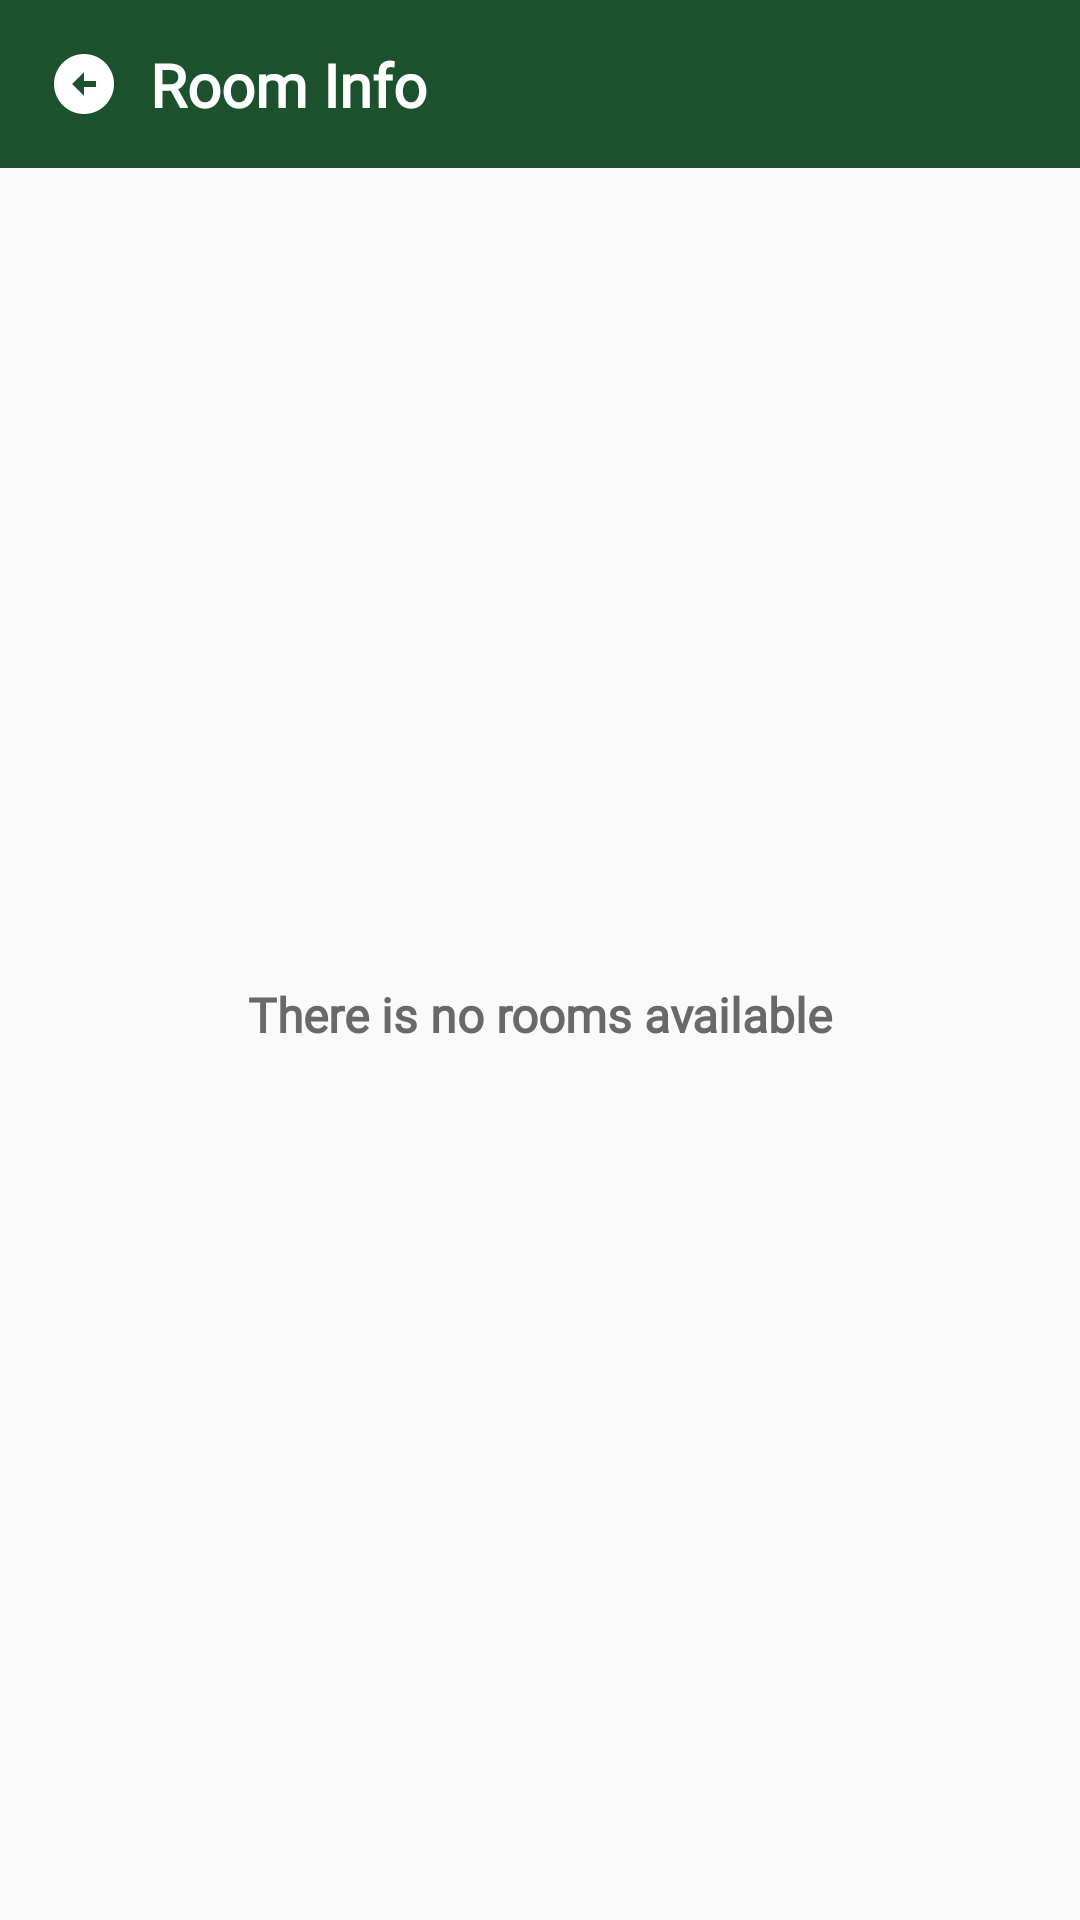

This screen was rendered from an Android layout file. Write that file and the resources it references.
<!-- AndroidManifest.xml: application theme Theme.Tourism -->
<!-- res/layout/activity_view_travel_info.xml -->
<?xml version="1.0" encoding="utf-8"?>
<androidx.constraintlayout.widget.ConstraintLayout xmlns:android="http://schemas.android.com/apk/res/android"
    xmlns:app="http://schemas.android.com/apk/res-auto"
    android:layout_width="match_parent"
    android:layout_height="match_parent">

    <androidx.constraintlayout.widget.ConstraintLayout
        android:layout_width="match_parent"
        android:layout_height="?actionBarSize"
        android:background="@color/app_color"
        app:layout_constraintTop_toTopOf="parent">

        <ImageView
            android:id="@+id/iv_back"
            android:layout_width="wrap_content"
            android:layout_height="wrap_content"
            android:layout_marginStart="@dimen/sp_16"
            android:src="@drawable/ic_back_arrow"
            app:layout_constraintBottom_toBottomOf="parent"
            app:layout_constraintStart_toStartOf="parent"
            app:layout_constraintTop_toTopOf="parent" />

        <TextView
            android:layout_width="wrap_content"
            android:layout_height="wrap_content"
            android:layout_marginStart="@dimen/sp_10"
            android:fontFamily="@font/roboto"
            android:text="@string/room_info"
            android:textColor="@color/app_text_color"
            android:textSize="@dimen/sp_20"
            android:textStyle="bold"
            app:layout_constraintBottom_toBottomOf="parent"
            app:layout_constraintStart_toEndOf="@id/iv_back"
            app:layout_constraintTop_toTopOf="parent" />

    </androidx.constraintlayout.widget.ConstraintLayout>

    <androidx.constraintlayout.widget.ConstraintLayout
        android:layout_width="match_parent"
        android:layout_height="match_parent"
        android:layout_marginTop="?actionBarSize"
        android:layout_marginBottom="@dimen/sp_20">

        <androidx.recyclerview.widget.RecyclerView
            android:id="@+id/recyclerview_travel_info"
            android:layout_width="match_parent"
            android:layout_height="match_parent" />

        <TextView
            android:id="@+id/empty_string"
            android:layout_width="match_parent"
            android:layout_height="wrap_content"
            android:fontFamily="@font/roboto"
            android:gravity="center"
            android:text="@string/there_is_no_rooms_available"
            android:textColor="@color/lite_black"
            android:textSize="@dimen/sp_16"
            android:textStyle="bold"
            app:layout_constraintBottom_toBottomOf="parent"
            app:layout_constraintTop_toTopOf="parent" />

    </androidx.constraintlayout.widget.ConstraintLayout>

    <androidx.constraintlayout.widget.ConstraintLayout
        android:id="@+id/constraint_progress_bar"
        android:layout_width="match_parent"
        android:layout_height="match_parent"
        android:background="@color/black_300"
        android:padding="@dimen/sp_16"
        android:visibility="gone"
        app:layout_constraintBottom_toBottomOf="parent"
        app:layout_constraintLeft_toLeftOf="parent"
        app:layout_constraintRight_toRightOf="parent"
        app:layout_constraintTop_toTopOf="parent">

        <ProgressBar
            android:id="@+id/progress_login"
            android:layout_width="@dimen/dp_50"
            android:layout_height="@dimen/dp_50"
            android:indeterminateTint="@color/blue"
            app:layout_constraintBottom_toBottomOf="parent"
            app:layout_constraintEnd_toEndOf="parent"
            app:layout_constraintStart_toStartOf="parent"
            app:layout_constraintTop_toTopOf="parent" />

    </androidx.constraintlayout.widget.ConstraintLayout>


</androidx.constraintlayout.widget.ConstraintLayout>
<!-- resources referenced by this layout -->
<resources>
  <color name="app_color">#1b512d</color>
  <color name="app_text_color">#FFFFFFFF</color>
  <color name="black_300">#915F5F5F</color>
  <color name="blue">#1A73E9</color>
  <color name="lite_black">#6A6868</color>
  <dimen name="dp_50">50dp</dimen>
  <dimen name="sp_10">10sp</dimen>
  <dimen name="sp_16">16sp</dimen>
  <dimen name="sp_20">20sp</dimen>
  <!-- drawable ic_back_arrow (drawable) -->
  <vector xmlns:android="http://schemas.android.com/apk/res/android"
      android:width="24dp"
      android:height="24dp"
      android:tint="@color/app_text_color"
      android:viewportWidth="24"
      android:viewportHeight="24">
      <path
          android:fillColor="@android:color/white"
          android:pathData="M2,12c0,5.52 4.48,10 10,10s10,-4.48 10,-10c0,-5.52 -4.48,-10 -10,-10C6.48,2 2,6.48 2,12zM12,11l4,0v2l-4,0l0,3l-4,-4l4,-4L12,11z" />
  </vector>
  <string name="room_info">Room Info</string>
  <string name="there_is_no_rooms_available">There is no rooms available</string>
  <style name="Theme.Tourism" parent="Theme.AppCompat.Light.NoActionBar">
          <item name="android:forceDarkAllowed" tools:targetApi="q">false</item>
          
          <item name="colorPrimary">@color/purple_500</item>
          <item name="colorPrimaryVariant">@color/purple_700</item>
          <item name="colorOnPrimary">@color/white</item>
          
          <item name="colorSecondary">@color/teal_200</item>
          <item name="colorSecondaryVariant">@color/teal_700</item>
          <item name="colorOnSecondary">@color/black</item>
          
  
          <item name="android:statusBarColor">@color/app_color</item>
          
      </style>
  <color name="purple_500">#FF6200EE</color>
  <color name="purple_700">#FF3700B3</color>
  <color name="white">#FFFFFFFF</color>
  <color name="teal_200">#FF03DAC5</color>
  <color name="teal_700">#FF018786</color>
  <color name="black">#FF000000</color>
</resources>
